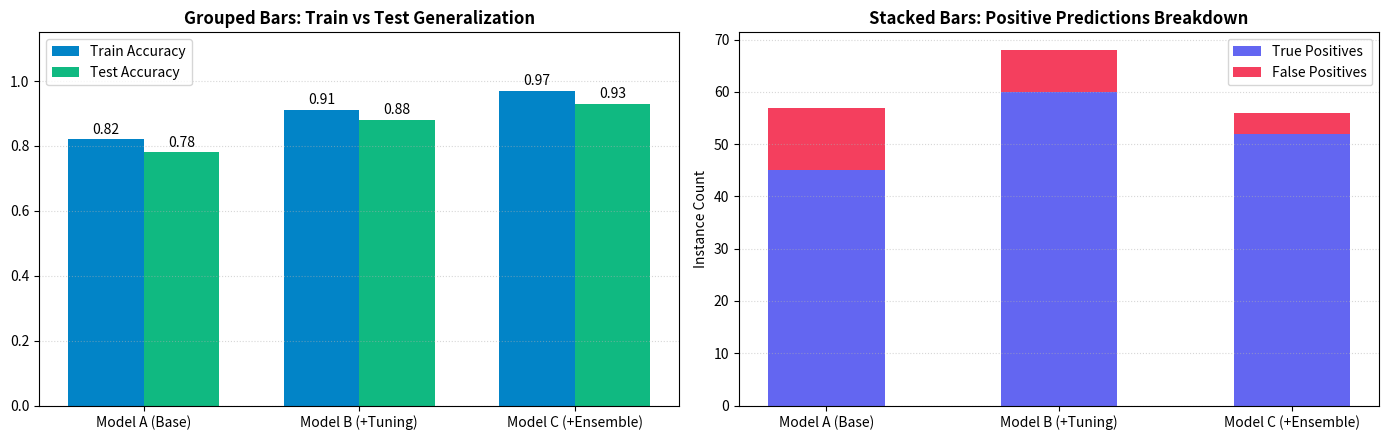

Here is the Python script that generated this plot:
"""
=============================================================================
TOPIC 4: Bar Chart with plt.bar()
Script 02: Grouped (Clustered) & Stacked Bar Charts
Mentor: Sukanta Hui (Coder & AccoTax, Barrackpore)
Students: Debangshu, Susmita, Swadeep, Tuhina, Sachin, Mahima, Abhronila
=============================================================================
"""

import matplotlib.pyplot as plt
import numpy as np

def section(title):
    print(f"\n{'='*75}\n  {title.upper()}\n{'='*75}")

section("1. Grouped Bar Chart with Numeric Offsets")

models = ['Model A (Base)', 'Model B (+Tuning)', 'Model C (+Ensemble)']
train_acc = [0.82, 0.91, 0.97]
test_acc  = [0.78, 0.88, 0.93]

x = np.arange(len(models)) # [0, 1, 2]
width = 0.35              # Width of each bar

fig, (ax1, ax2) = plt.subplots(1, 2, figsize=(14, 4.5))

# Grouped Layout: Shift x positions by +/- width/2
rects1 = ax1.bar(x - width/2, train_acc, width, label='Train Accuracy', color='#0284c7')
rects2 = ax1.bar(x + width/2, test_acc,  width, label='Test Accuracy',  color='#10b981')

ax1.set_title("Grouped Bars: Train vs Test Generalization", fontweight='bold')
ax1.set_xticks(x)
ax1.set_xticklabels(models)
ax1.set_ylim(0, 1.15)
ax1.legend()
ax1.grid(axis='y', linestyle=':', alpha=0.5)
ax1.bar_label(rects1, fmt='%.2f', padding=2)
ax1.bar_label(rects2, fmt='%.2f', padding=2)

# Stacked Layout: Using the 'bottom' argument
# Confusion Matrix breakdown simulation: True Positives + False Positives
tp = np.array([45, 60, 52])
fp = np.array([12, 8, 4])

ax2.bar(models, tp, width=0.5, label='True Positives', color='#6366f1')
ax2.bar(models, fp, width=0.5, bottom=tp, label='False Positives', color='#f43f5e')

ax2.set_title("Stacked Bars: Positive Predictions Breakdown", fontweight='bold')
ax2.set_ylabel("Instance Count")
ax2.legend()
ax2.grid(axis='y', linestyle=':', alpha=0.5)

plt.tight_layout()
plt.close(fig)

print("✓ Grouped and Stacked Bar charts created successfully!")
